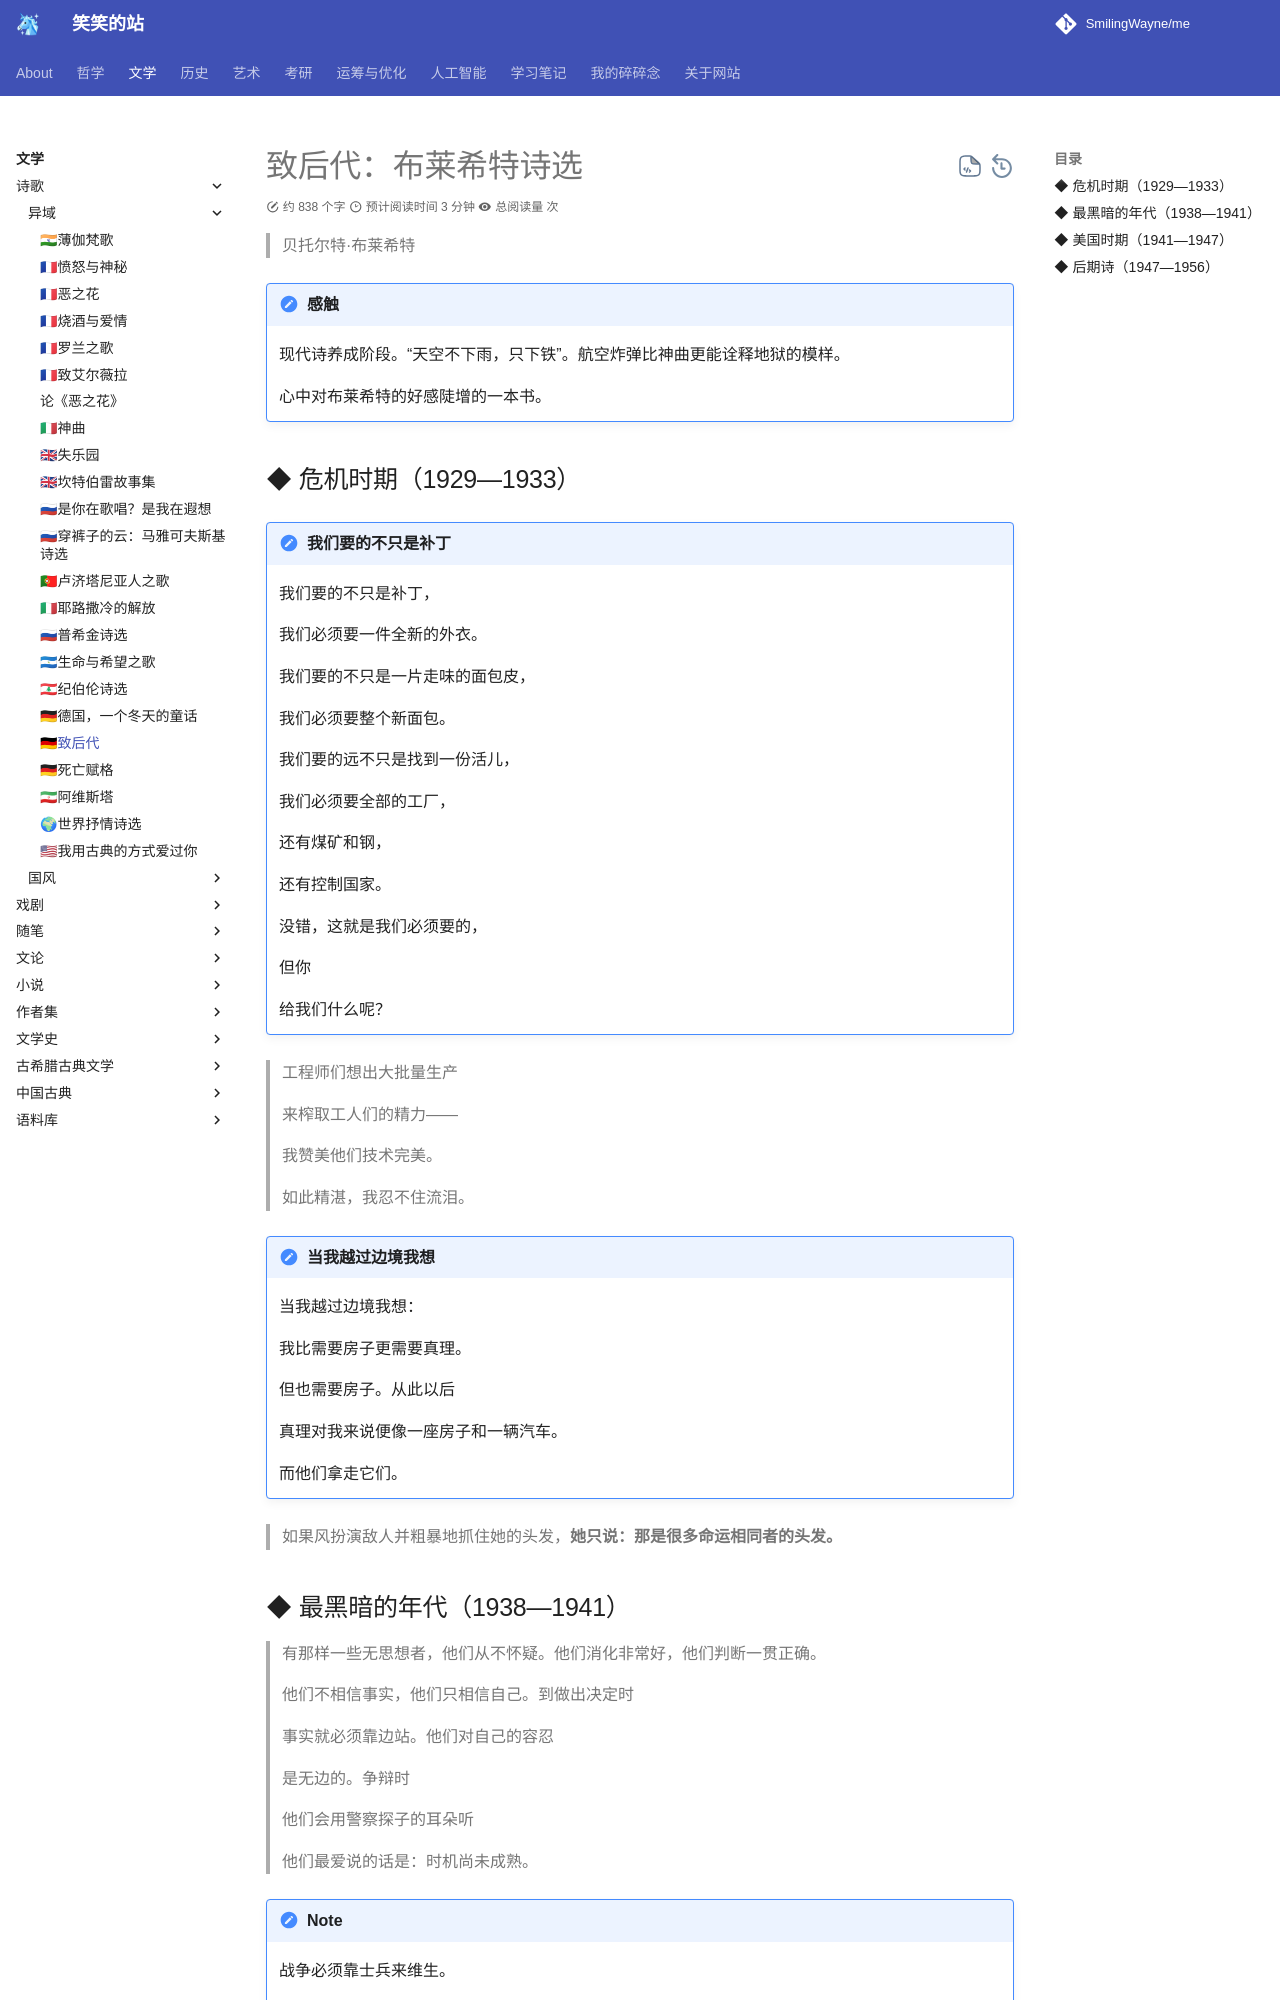

repository: SmilingWayne/me · page: Poems/To_descendant/index.html · generator: mkdocs

# 致后代：布莱希特诗选


> 贝托尔特·布莱希特


!!! note "感触"
    现代诗养成阶段。“天空不下雨，只下铁”。航空炸弹比神曲更能诠释地狱的模样。

    心中对布莱希特的好感陡增的一本书。


## ◆  危机时期（1929—1933）


!!! note "我们要的不只是补丁" 
    
    我们要的不只是补丁，
    
    我们必须要一件全新的外衣。
    
    我们要的不只是一片走味的面包皮，
    
    我们必须要整个新面包。
    
    我们要的远不只是找到一份活儿，
    
    我们必须要全部的工厂，
    
    还有煤矿和钢，
    
    还有控制国家。
    
    没错，这就是我们必须要的，
    
    但你
    
    给我们什么呢？

> 工程师们想出大批量生产
> 
> 来榨取工人们的精力——
> 
> 我赞美他们技术完美。
> 
> 如此精湛，我忍不住流泪。

!!! note "当我越过边境我想"

    当我越过边境我想：
    
    我比需要房子更需要真理。
    
    但也需要房子。从此以后
    
    真理对我来说便像一座房子和一辆汽车。
    
    而他们拿走它们。

> 如果风扮演敌人并粗暴地抓住她的头发，**她只说：那是很多命运相同者的头发。**
